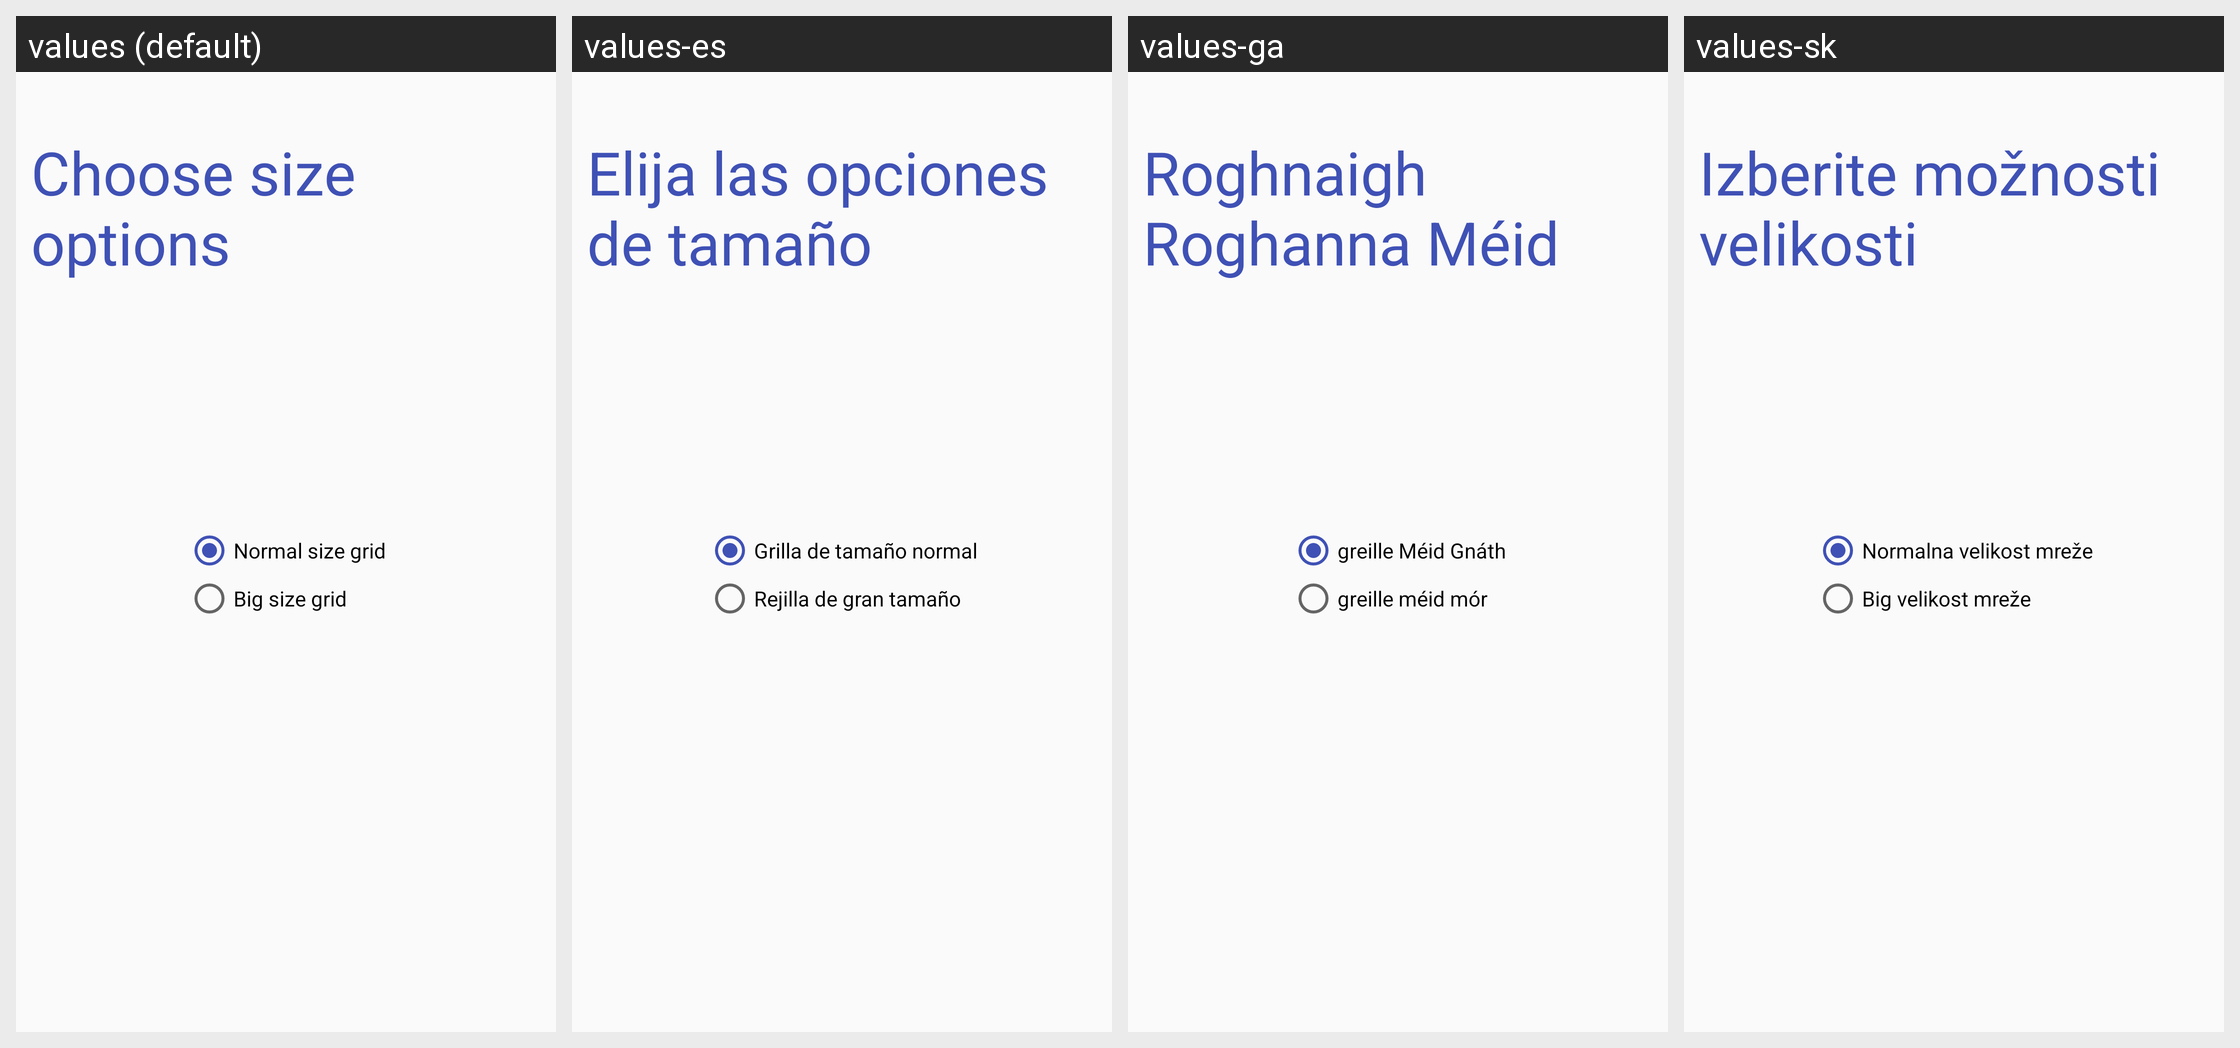

The Android screen above is rendered under several locales of the same app. Produce the string resources it draws, with the default and per-locale values.
Android screen res/layout/fragmentfor5.xml rendered under 4 locales, left to right: values (default), values-es, values-ga, values-sk. Device: Nexus 5 (rendered at 1080×1920; each locale shown at half size, 540×960, under a caption strip naming it); theme AppTheme.
Other locales in the repository, not shown: values-ar, values-be, values-en, values-hi, values-iw, values-mn, values-ru.
Strings drawn on this screen, with the default value and each locale's value (text and hints the layout hard-codes, and strings that could not be matched under every locale, appear in the picture but are not listed):

sizeHeader
  values: Choose size options
  values-es: Elija las opciones de tamaño
  values-ga: Roghnaigh Roghanna Méid
  values-sk: Izberite možnosti velikosti

radioNormalButton
  values: Normal size grid
  values-es: Grilla de tamaño normal
  values-ga: greille Méid Gnáth
  values-sk: Normalna velikost mreže

radioBigButton
  values: Big size grid
  values-es: Rejilla de gran tamaño
  values-ga: greille méid mór
  values-sk: Big velikost mreže
